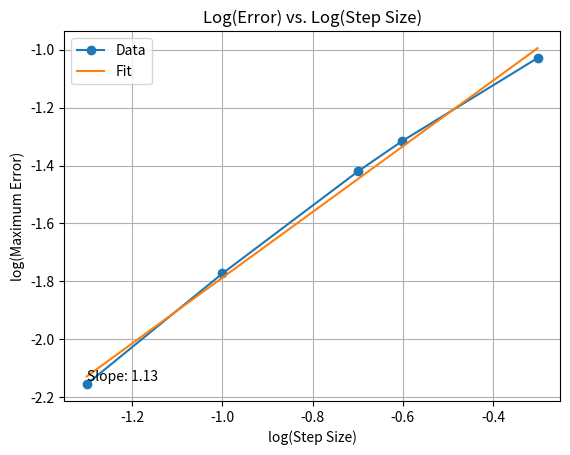

This chart was generated by the following Python code:
import numpy as np
import matplotlib.pyplot as plt

# 定义不同的步长
h_values = [0.05, 0.1,0.2,0.25,0.5]

# 初始化误差列表
errors = []

for h in h_values:
    # 定义网格参数
    nx = int(1 / h)  # x轴方向上的网格数量
    ny = int(1 / h)  # y轴方向上的网格数量
    dx = h  # x轴方向上的网格间距
    dy = h  # y轴方向上的网格间距

    # 定义边界条件
    u_boundary = np.zeros((nx + 2, ny + 2))
    u_boundary[0, :] = 0  # 下边界
    u_boundary[-1, :] = 0  # 上边界
    u_boundary[:, 0] = 0  # 左边界
    u_boundary[:, -1] = 0  # 右边界

    # 初始化解向量
    u = np.zeros((nx + 2, ny + 2))

    # 定义右侧项
    f = np.zeros((nx + 2, ny + 2))
    x = np.linspace(0, 1, nx + 2)
    y = np.linspace(0, 1, ny + 2)
    X, Y = np.meshgrid(x, y)
    f = np.sin(np.pi * X) * np.sin(np.pi * Y)

    # 定义精确解
    exact_u = np.zeros((nx + 2, ny + 2))
    for i in range(nx + 2):
        for j in range(ny + 2):
            exact_u[i, j] = (-1 / (2 * np.pi**2)) * np.sin(np.pi * i * dx) * np.sin(np.pi * j * dy)

    # 迭代求解
    max_iter = 1000  # 最大迭代次数
    tolerance = 1e-4  # 收敛容差

    for iteration in range(max_iter):
        u_old = u.copy()

        # 使用有限差分方法更新解
        for i in range(1, nx + 1):
            for j in range(1, ny + 1):
                u[i, j] = (u_old[i+1, j] + u_old[i-1, j] + u_old[i, j+1] + u_old[i, j-1] - dx**2 * f[i, j]) / 4

        # 检查收敛性
        residual = np.max(np.abs(u - u_old))
        if residual < tolerance:
            break

    # 计算误差
    error = np.abs(u[1:-1, 1:-1] - exact_u[1:-1, 1:-1])

    # 计算最大误差
    max_error = np.max(error)
    errors.append(max_error)

# 对步长和误差取对数
log_h_values = np.log10(h_values)
log_errors = np.log10(errors)

# 拟合直线
coeffs = np.polyfit(log_h_values, log_errors, 1)
poly = np.poly1d(coeffs)

# 计算斜率
slope = coeffs[0]

# 绘制对数图形和拟合直线
plt.plot(log_h_values, log_errors, marker='o', label='Data')
plt.plot(log_h_values, poly(log_h_values), label='Fit')
plt.xlabel('log(Step Size)')
plt.ylabel('log(Maximum Error)')
plt.title('Log(Error) vs. Log(Step Size)')
plt.legend()

# 显示斜率
plt.text(log_h_values[0], log_errors[0], f'Slope: {slope:.2f}', ha='left', va='bottom')

plt.grid(True)
plt.show()